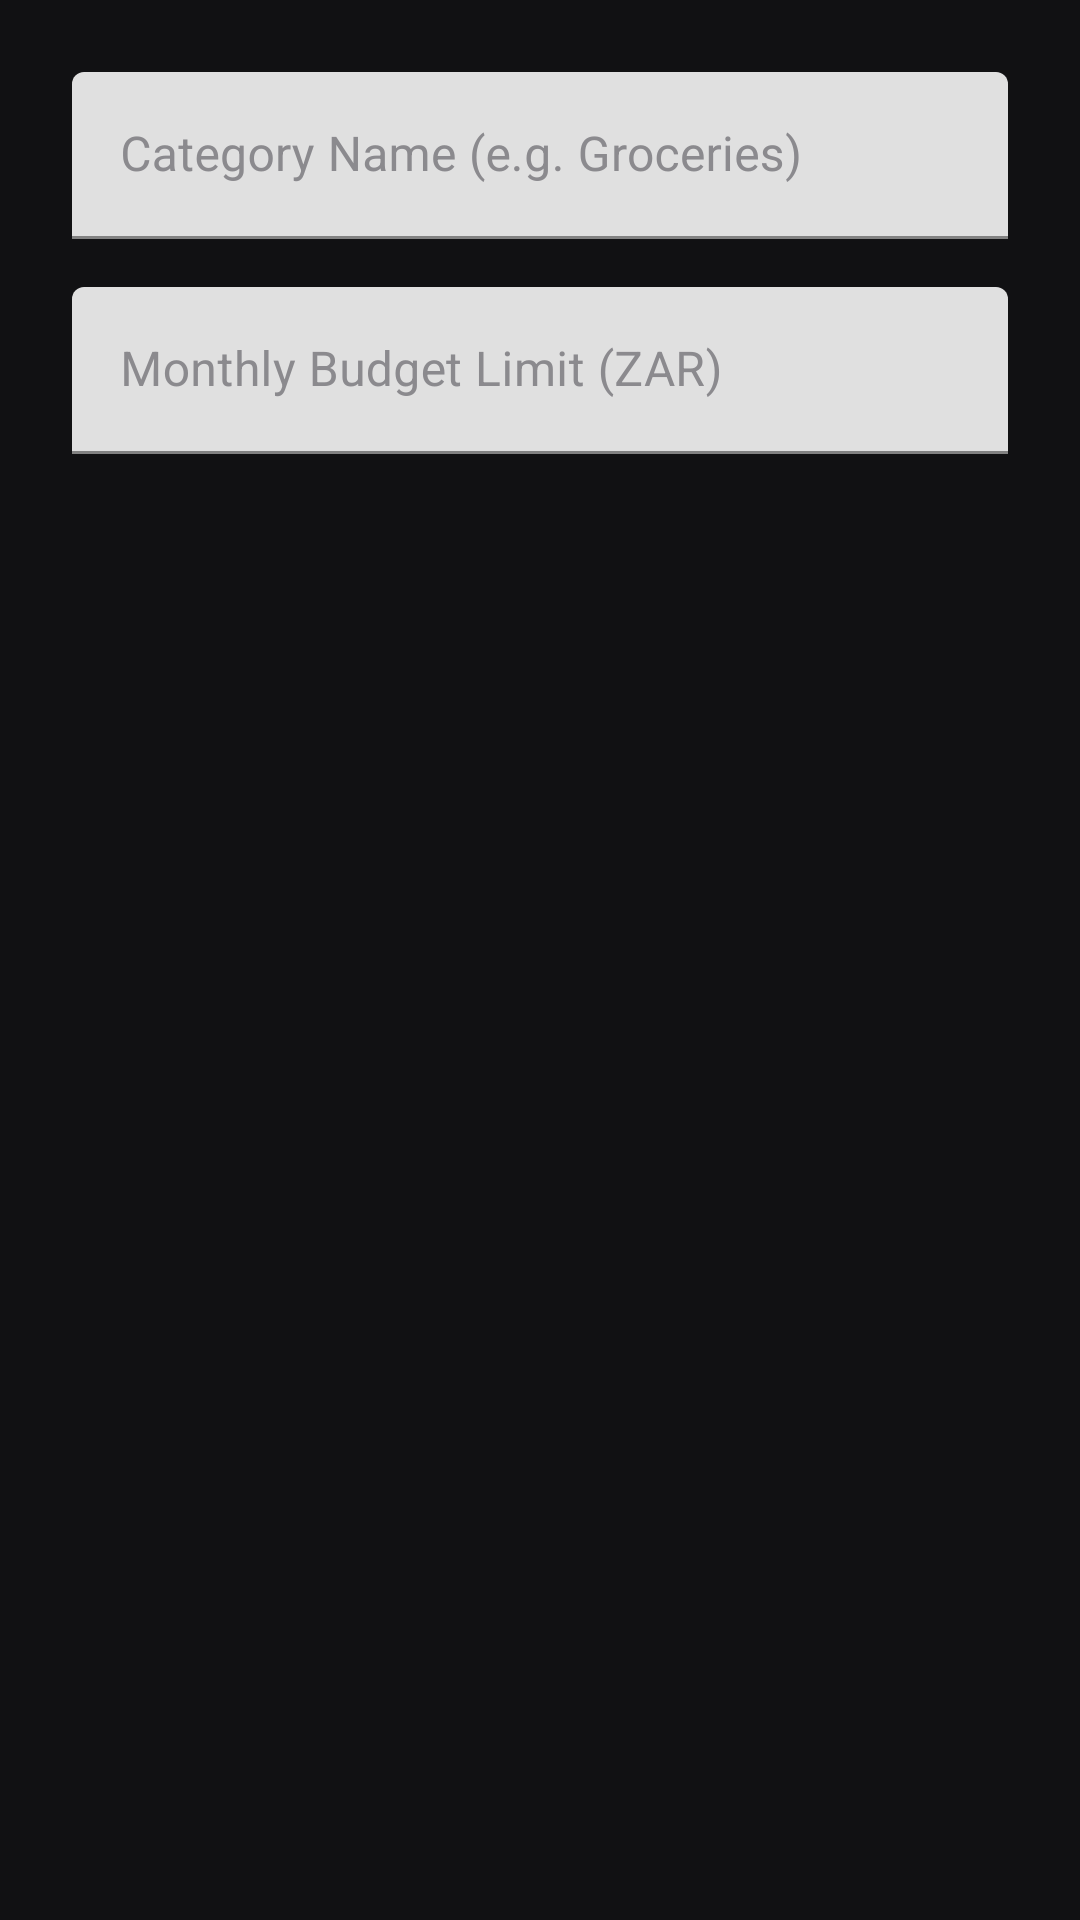

This screen was rendered from an Android layout file. Write that file and the resources it references.
<!-- AndroidManifest.xml: application theme Theme.Stashed -->
<!-- res/layout/dialog_category.xml -->
<?xml version="1.0" encoding="utf-8"?>
<LinearLayout xmlns:android="http://schemas.android.com/apk/res/android"
    android:layout_width="match_parent"
    android:layout_height="wrap_content"
    android:orientation="vertical"
    android:padding="24dp"
    android:background="#111113">

    
    <com.google.android.material.textfield.TextInputLayout
        android:layout_width="match_parent"
        android:layout_height="wrap_content"
        android:textColorHint="#8B8A8E"
        android:hint="Category Name (e.g. Groceries)">

        <com.google.android.material.textfield.TextInputEditText
            android:id="@+id/etCategoryName"
            android:layout_width="match_parent"
            android:layout_height="wrap_content"
            android:textColor="#F4F0E6"
            android:inputType="textCapWords" />
    </com.google.android.material.textfield.TextInputLayout>

    
    <com.google.android.material.textfield.TextInputLayout
        android:layout_width="match_parent"
        android:layout_height="wrap_content"
        android:layout_marginTop="16dp"
        android:textColorHint="#8B8A8E"
        android:hint="Monthly Budget Limit (ZAR)">

        <com.google.android.material.textfield.TextInputEditText
            android:id="@+id/etBudgetLimit"
            android:layout_width="match_parent"
            android:layout_height="wrap_content"
            android:textColor="#F4F0E6"
            android:inputType="numberDecimal" />
    </com.google.android.material.textfield.TextInputLayout>

</LinearLayout>
<!-- resources referenced by this layout -->
<resources>
  <style name="Theme.Stashed" parent="Theme.MaterialComponents.DayNight.NoActionBar">
          <item name="colorPrimary">@color/red_primary</item>
          <item name="colorPrimaryVariant">@color/red_dark</item>
          <item name="colorOnPrimary">@color/white</item>
          <item name="android:windowBackground">@color/black_bg</item>
          <item name="android:statusBarColor">@color/black_bg</item>
          <item name="android:navigationBarColor">@color/black_bg</item>
      </style>
  <color name="red_primary">#D62828</color>
  <color name="red_dark">#A81F1F</color>
  <color name="white">#FFFFFF</color>
  <color name="black_bg">#0E0E0E</color>
</resources>
